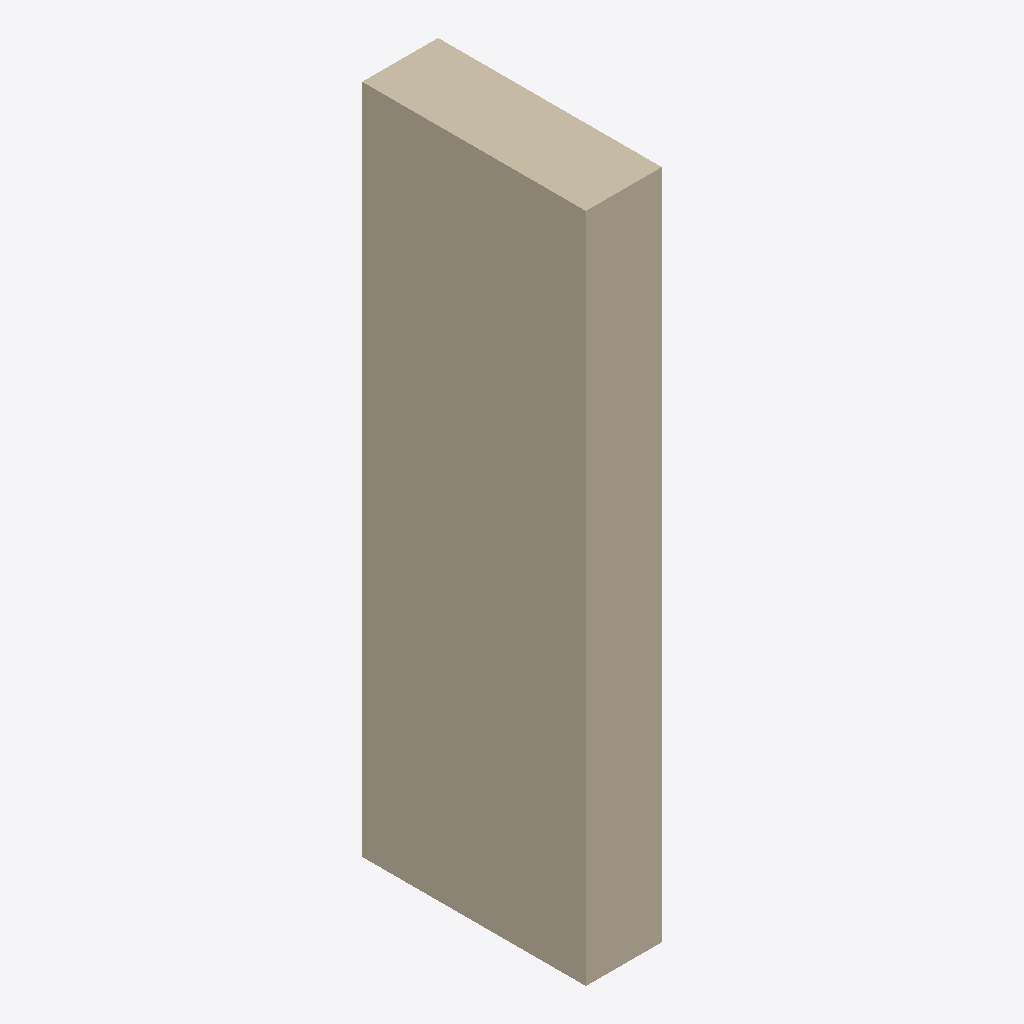
Isometric view of an IFC building model (IFC-SPF (STEP), schema IFC4, length unit metre), seen from the south-west, elements coloured by IFC class: 1 wall (beige).
Extent 339.5 m × 1000.0 m × 3000.0 m (x, y, z). Storeys (1): Default Level at 0.00 m. Elements (1): 1 IfcWall.

HEADER;
FILE_DESCRIPTION(('ViewDefinition [ReferenceView_V1.2]'),'2;1');
FILE_NAME('C:\\Users\\panz\\Implenia AG\\Innosuisse - Intelligent Configurator - Dokumente','2024-09-19T16:33:38',('panz'),('ZHAW'),'ggIFC v24.7.17.7 by Geometry Gym Pty Ltd built 2','ggRhinoIFC v24.7.17.7 - Rhino7 Grasshopper3d Plu','None');
FILE_SCHEMA(('IFC4'));
ENDSEC;
DATA;
#11=IFCPROJECT('21O$h_V1XCvRI4bqO5ntMd',$,'IMPLENIA X ZHAW','Industrialized Construction',$,'IMPLENIA X ZHAW','tbd',(#555),#12);
#15=IFCSITE('15EXa66Cz0rvfIWT3OznoO',$,'Default Implenia Site','A Potential Site',$,#23,$,$,.ELEMENT.,$,$,0.0,'Parcel Number',$);
#24=IFCBUILDING('05gkfKFs5C6Qal09I7Tlog',$,'Implenia_Default',$,'Implenia_Default',#36,$,'Implenia Industrialized Construction Building',$,$,$,#25);
#40=IFCBUILDINGSTOREY('2vFhGjl7z6YvmwjWK_W5X3',$,'Default Level',$,$,#39,$,$,$,0.0);
#560=IFCWALL('2WlCFJ8pn4lvcIKf5JUqpi',$,'WAL_22_CNT_REN',$,$,#568,#606,$,$);
ENDSEC;
